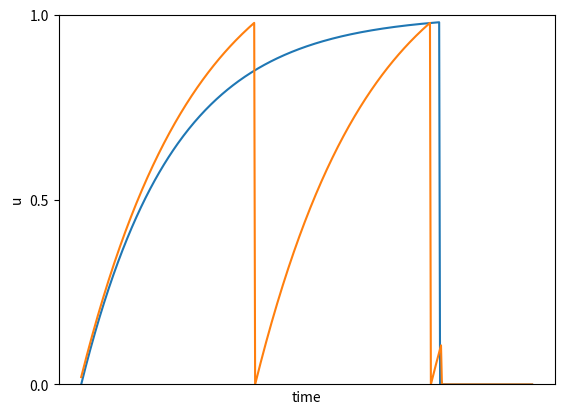

Write Python code to recreate this figure.
import numpy as np
from matplotlib import pyplot as plt 

N = 1
dt = 0.01
mu = 1
urest = 0
uth = 0.98

u = np.random.rand(N)*0
unext = np.zeros(N)
T=np.log(50)+1

def update_u():
    for i in range(N):
        unext[i] = u[i] + dt*(mu - u[i])
        
        if unext[i] > uth:
            unext[i] = 0

def run(time, timemax):
    step = 0
    sol = np.zeros(round(timemax/dt))
    while time < timemax-1:
        sol[step] = u[0]
        update_u()
        for i in range(N):
            u[i] = unext[i]
            
        time = time + dt
        step = step + 1 # Live plotting.
        print('Time =', time)
            
    return sol


solution = run(0, T)

plt.plot(np.arange(0, T-0.01,0.01), solution)
plt.ylim([0, 1])
plt.yticks([0, 0.5, 1])
plt.ylabel("u")
plt.xticks([])
plt.xlabel("time")
#plt.savefig('lif_single.png', dpi=800)

def update_u():
    for i in range(N):
        unext[i] = u[i] + dt*(mu - 0.8*u[i])
        
        if unext[i] > uth:
            unext[i] = 0
            
solution = run(0, T)

plt.plot(np.arange(0, T-0.01,0.01), solution)
plt.ylim([0, 1])
plt.yticks([0, 0.5, 1])
plt.ylabel("u")
plt.xticks([])
plt.xlabel("time")
#plt.savefig('lif_single.png', dpi=800)